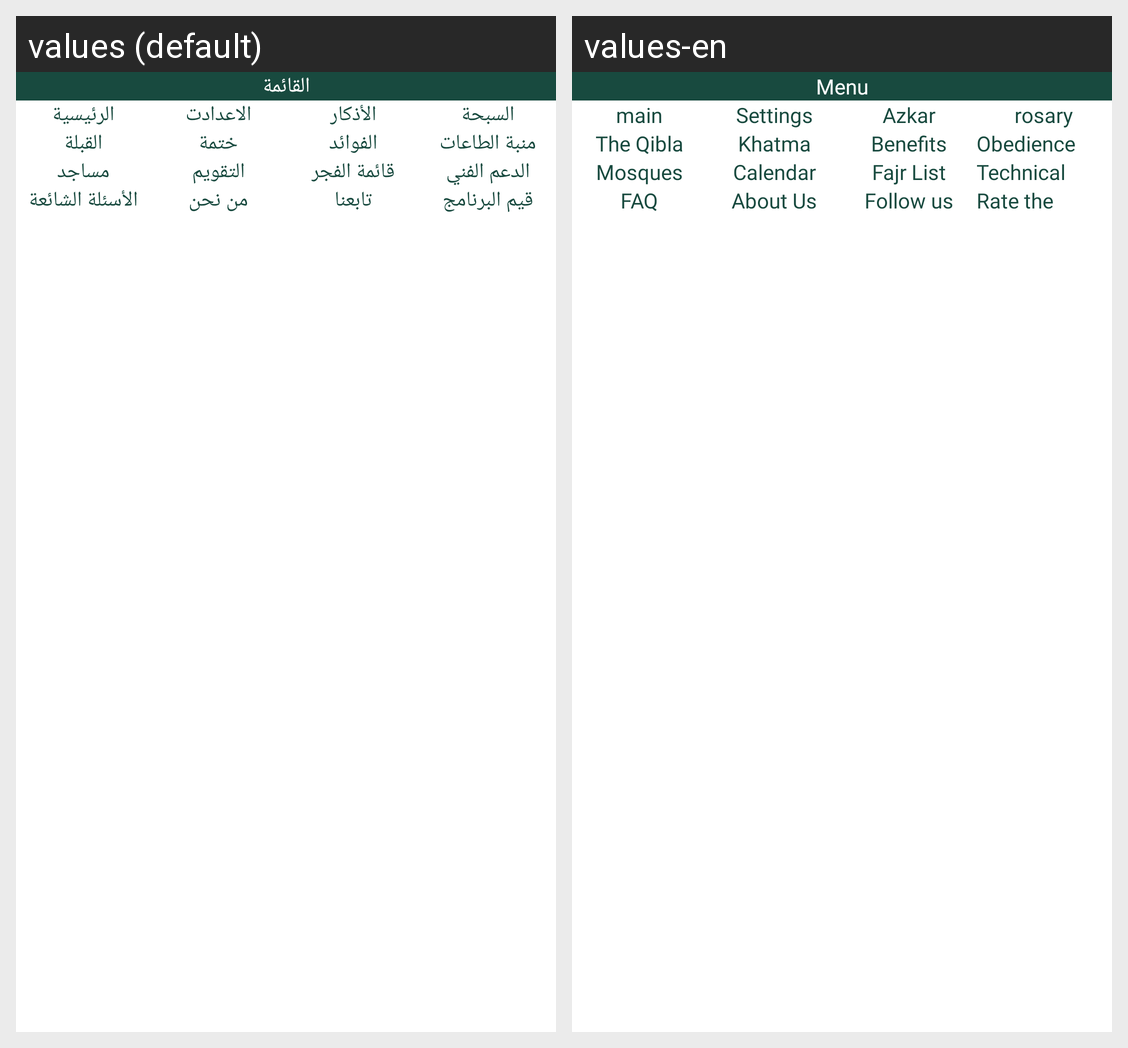

Here is an Android app screen in its default locale and in the app's own translations. Write out the translated-string differences for the strings that appear on this screen.
Android screen res/layout/fragment_menu.xml rendered under 2 locales, left to right: values (default), values-en. Device: Nexus 5 (rendered at 1080×1920; each locale shown at half size, 540×960, under a caption strip naming it); theme Theme.Alsalah.
Strings drawn on this screen, with the default value and each locale's value (text and hints the layout hard-codes, and strings that could not be matched under every locale, appear in the picture but are not listed):

title_menu
  values: القائمة
  values-en: Menu

main
  values: الرئيسية
  values-en: main

setting
  values: الاعدادت
  values-en: Settings

title_azkar
  values: الأذكار
  values-en: Azkar

sebha
  values: السبحة
  values-en: rosary

compass
  values: القبلة
  values-en: The Qibla

khatma
  values: ختمة
  values-en: Khatma

fwaed
  values: الفوائد
  values-en: Benefits

title_alarm
  values: منبة الطاعات
  values-en: Obedience Alarm

mosques
  values: مساجد
  values-en: Mosques

calendar
  values: التقويم
  values-en: Calendar

fajrList
  values: قائمة الفجر
  values-en: Fajr List

it_support
  values: الدعم الفني
  values-en: Technical Support

faq
  values: الأسئلة الشائعة
  values-en: FAQ

who_are_we
  values: من نحن
  values-en: About Us

follow_us
  values: تابعنا
  values-en: Follow us

rate_app
  values: قيم البرنامج
  values-en: Rate the program
